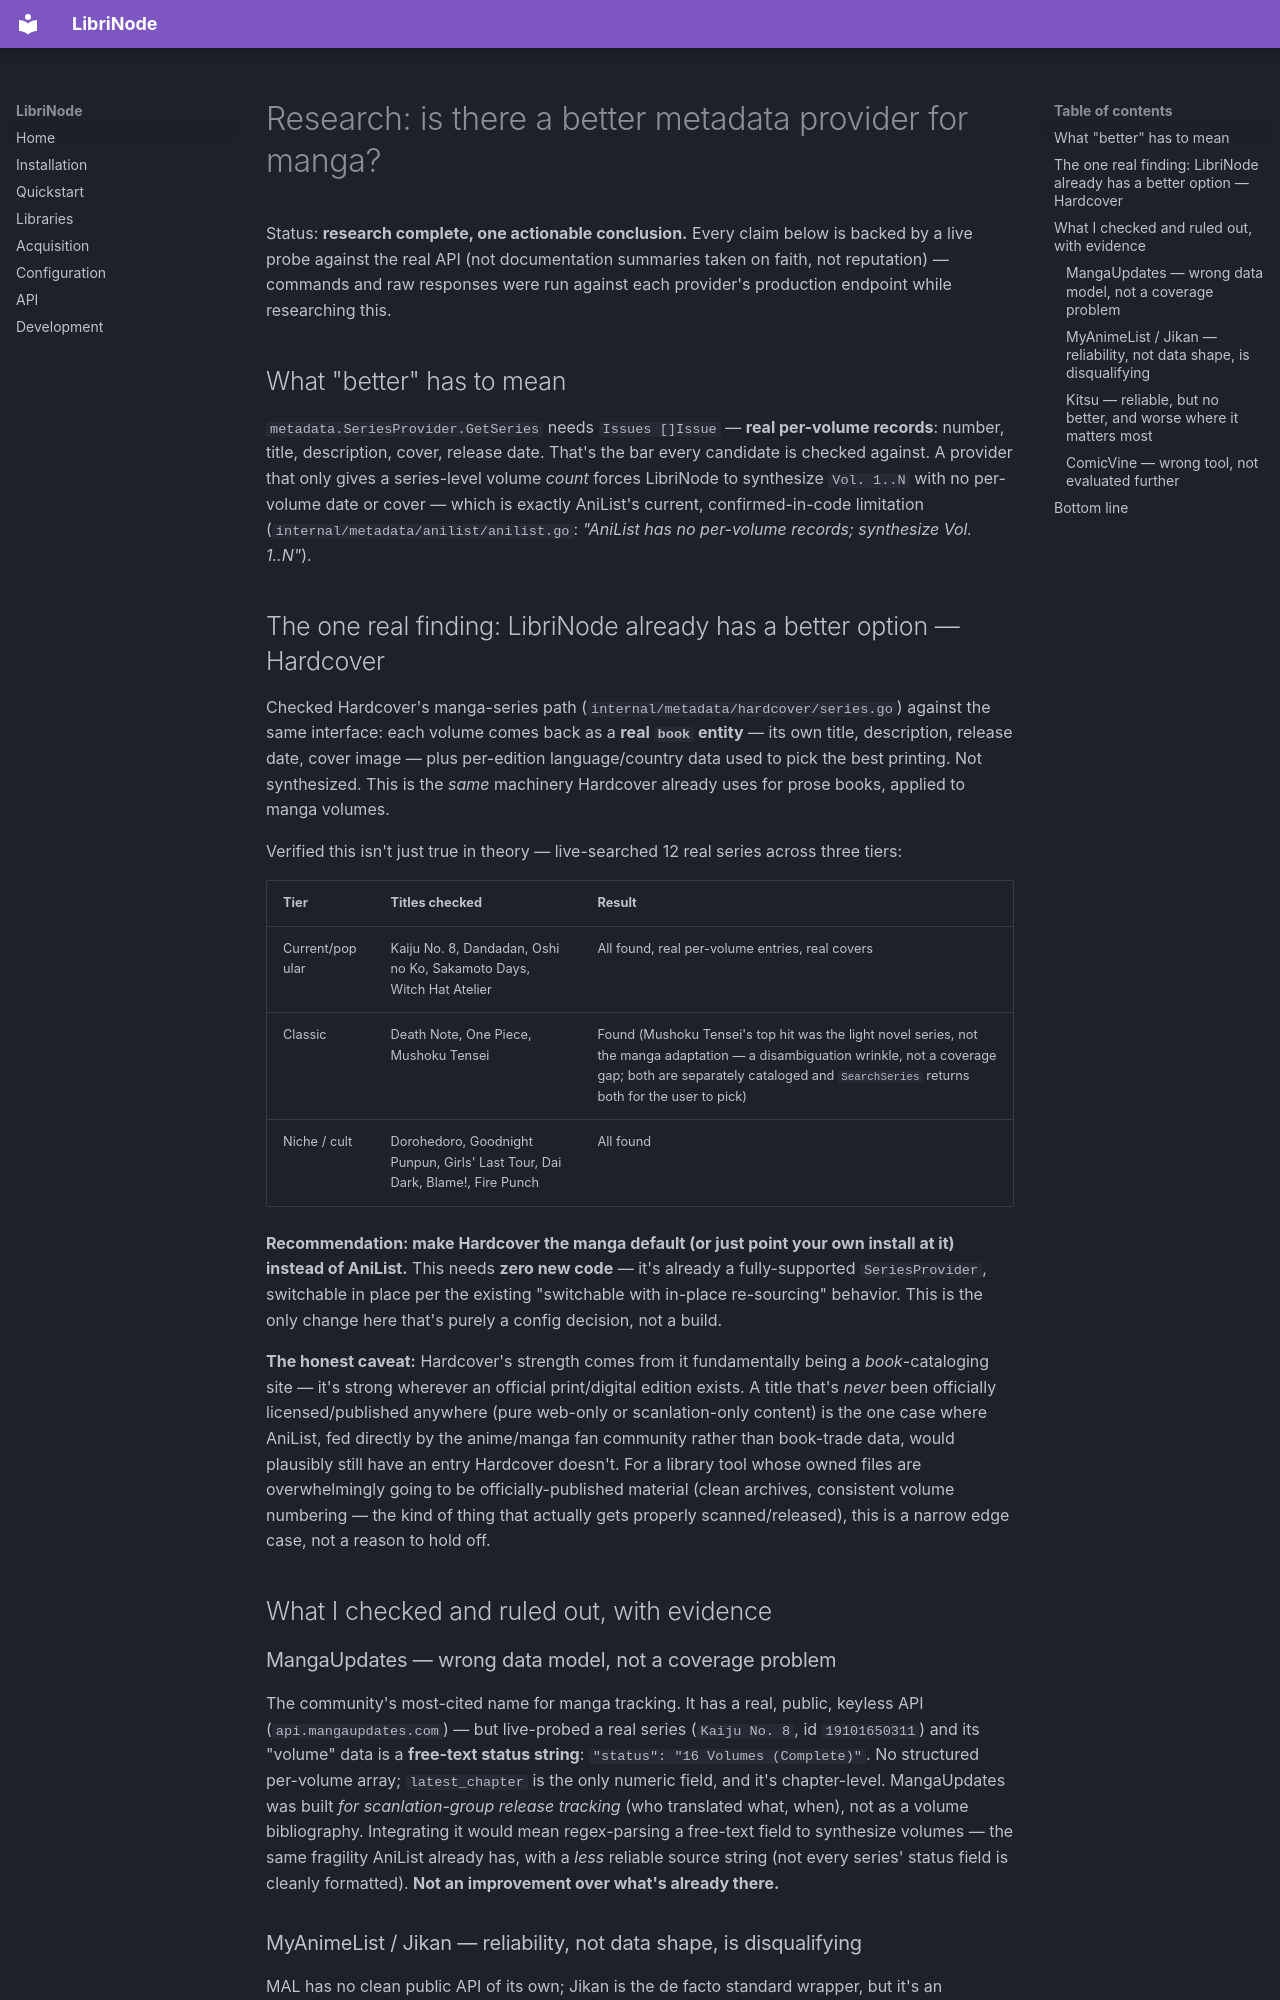

repository: obstruct-exit-emit/LibriNode · page: research/manga-metadata-providers/index.html · generator: mkdocs

# Research: is there a better metadata provider for manga?

Status: **research complete, one actionable conclusion.** Every claim below
is backed by a live probe against the real API (not documentation summaries
taken on faith, not reputation) — commands and raw responses were run
against each provider's production endpoint while researching this.

## What "better" has to mean

`metadata.SeriesProvider.GetSeries` needs `Issues []Issue` — **real per-volume
records**: number, title, description, cover, release date. That's the bar
every candidate is checked against. A provider that only gives a series-level
volume *count* forces LibriNode to synthesize `Vol. 1..N` with no per-volume
date or cover — which is exactly AniList's current, confirmed-in-code
limitation (`internal/metadata/anilist/anilist.go`: *"AniList has no
per-volume records; synthesize Vol. 1..N"*).

## The one real finding: LibriNode already has a better option — Hardcover

Checked Hardcover's manga-series path
(`internal/metadata/hardcover/series.go`) against the same interface: each
volume comes back as a **real `book` entity** — its own title, description,
release date, cover image — plus per-edition language/country data used to
pick the best printing. Not synthesized. This is the *same* machinery
Hardcover already uses for prose books, applied to manga volumes.

Verified this isn't just true in theory — live-searched 12 real series across
three tiers:

| Tier | Titles checked | Result |
|---|---|---|
| Current/popular | Kaiju No. 8, Dandadan, Oshi no Ko, Sakamoto Days, Witch Hat Atelier | All found, real per-volume entries, real covers |
| Classic | Death Note, One Piece, Mushoku Tensei | Found (Mushoku Tensei's top hit was the light novel series, not the manga adaptation — a disambiguation wrinkle, not a coverage gap; both are separately cataloged and `SearchSeries` returns both for the user to pick) |
| Niche / cult | Dorohedoro, Goodnight Punpun, Girls' Last Tour, Dai Dark, Blame!, Fire Punch | All found |

**Recommendation: make Hardcover the manga default (or just point your own
install at it) instead of AniList.** This needs **zero new code** — it's
already a fully-supported `SeriesProvider`, switchable in place per the
existing "switchable with in-place re-sourcing" behavior. This is the only
change here that's purely a config decision, not a build.

**The honest caveat:** Hardcover's strength comes from it fundamentally being
a *book*-cataloging site — it's strong wherever an official print/digital
edition exists. A title that's *never* been officially licensed/published
anywhere (pure web-only or scanlation-only content) is the one case where
AniList, fed directly by the anime/manga fan community rather than book-trade
data, would plausibly still have an entry Hardcover doesn't. For a library
tool whose owned files are overwhelmingly going to be officially-published
material (clean archives, consistent volume numbering — the kind of thing
that actually gets properly scanned/released), this is a narrow edge case,
not a reason to hold off.

## What I checked and ruled out, with evidence

### MangaUpdates — wrong data model, not a coverage problem

The community's most-cited name for manga tracking. It has a real, public,
keyless API (`api.mangaupdates.com`) — but live-probed a real series
(`Kaiju No. 8`, id `19101650311`) and its "volume" data is a **free-text
status string**: `"status": "16 Volumes (Complete)"`. No structured
per-volume array; `latest_chapter` is the only numeric field, and it's
chapter-level. MangaUpdates was built *for scanlation-group release
tracking* (who translated what, when), not as a volume bibliography.
Integrating it would mean regex-parsing a free-text field to synthesize
volumes — the same fragility AniList already has, with a *less* reliable
source string (not every series' status field is cleanly formatted).
**Not an improvement over what's already there.**
